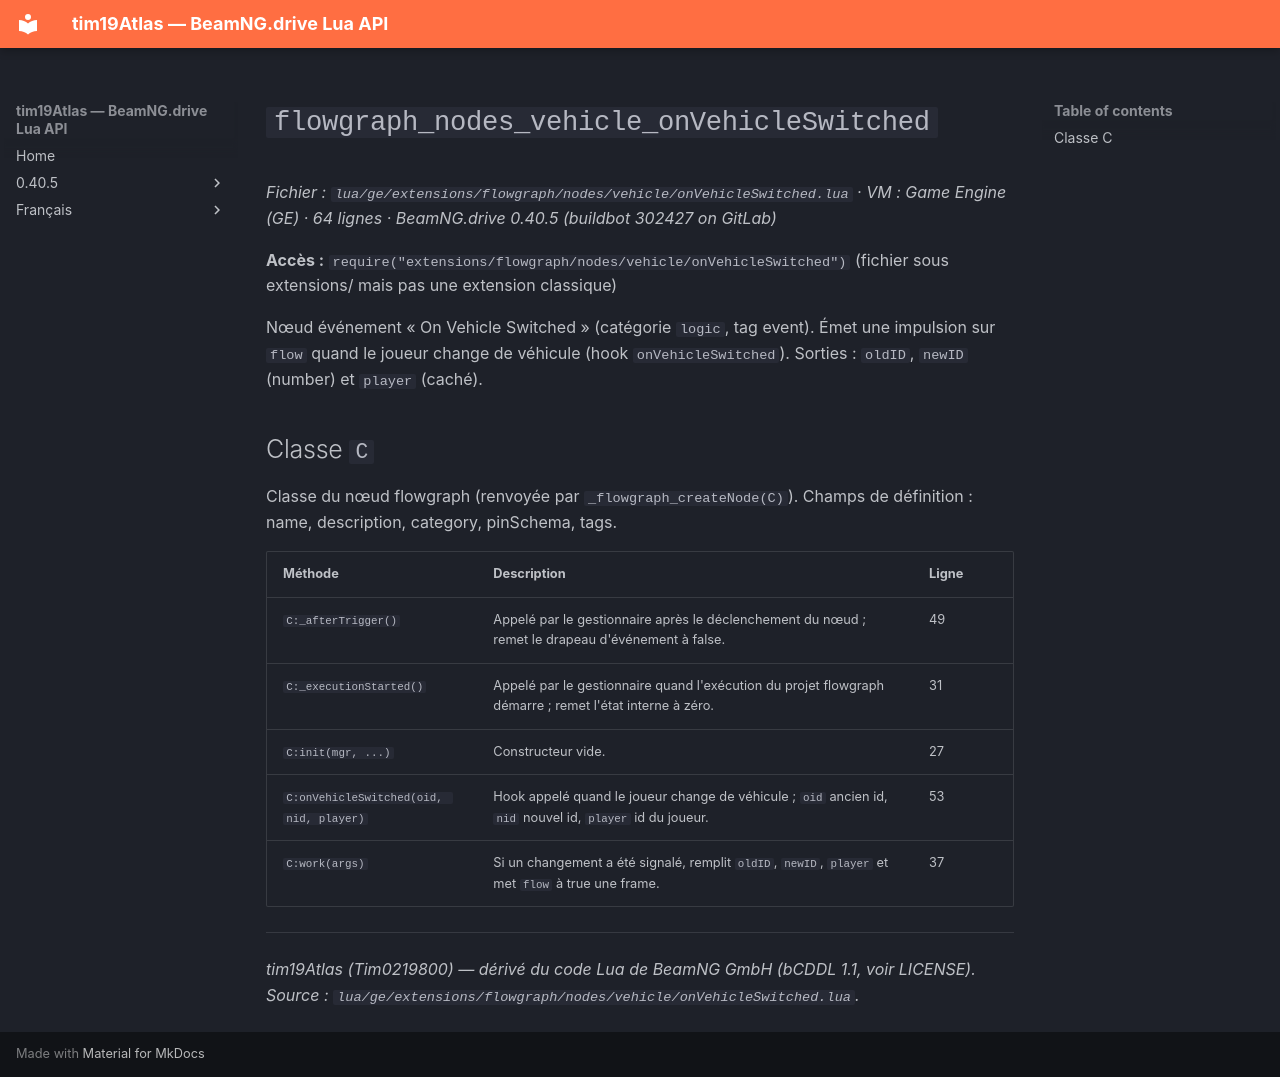

repository: Tim0219800/beamng-lua-atlas · page: fr/0.40.5/ge/extensions/flowgraph/nodes/vehicle/onVehicleSwitched.html · generator: mkdocs

# `flowgraph_nodes_vehicle_onVehicleSwitched`

*Fichier : `lua/ge/extensions/flowgraph/nodes/vehicle/onVehicleSwitched.lua` · VM : Game Engine (GE) · 64 lignes · BeamNG.drive 0.40.5 (buildbot 302427 on GitLab)*

**Accès :** `require("extensions/flowgraph/nodes/vehicle/onVehicleSwitched")` (fichier sous extensions/ mais pas une extension classique)

Nœud événement « On Vehicle Switched » (catégorie `logic`, tag event). Émet une impulsion sur `flow` quand le joueur change de véhicule (hook `onVehicleSwitched`). Sorties : `oldID`, `newID` (number) et `player` (caché).

## Classe `C`

Classe du nœud flowgraph (renvoyée par `_flowgraph_createNode(C)`). Champs de définition : name, description, category, pinSchema, tags.

| Méthode | Description | Ligne |
|---|---|---|
| `C:_afterTrigger()` | Appelé par le gestionnaire après le déclenchement du nœud ; remet le drapeau d'événement à false. | 49 |
| `C:_executionStarted()` | Appelé par le gestionnaire quand l'exécution du projet flowgraph démarre ; remet l'état interne à zéro. | 31 |
| `C:init(mgr, ...)` | Constructeur vide. | 27 |
| `C:onVehicleSwitched(oid, nid, player)` | Hook appelé quand le joueur change de véhicule ; `oid` ancien id, `nid` nouvel id, `player` id du joueur. | 53 |
| `C:work(args)` | Si un changement a été signalé, remplit `oldID`, `newID`, `player` et met `flow` à true une frame. | 37 |

---
*tim19Atlas (Tim0219800) — dérivé du code Lua de BeamNG GmbH (bCDDL 1.1, voir LICENSE). Source : `lua/ge/extensions/flowgraph/nodes/vehicle/onVehicleSwitched.lua`.*
